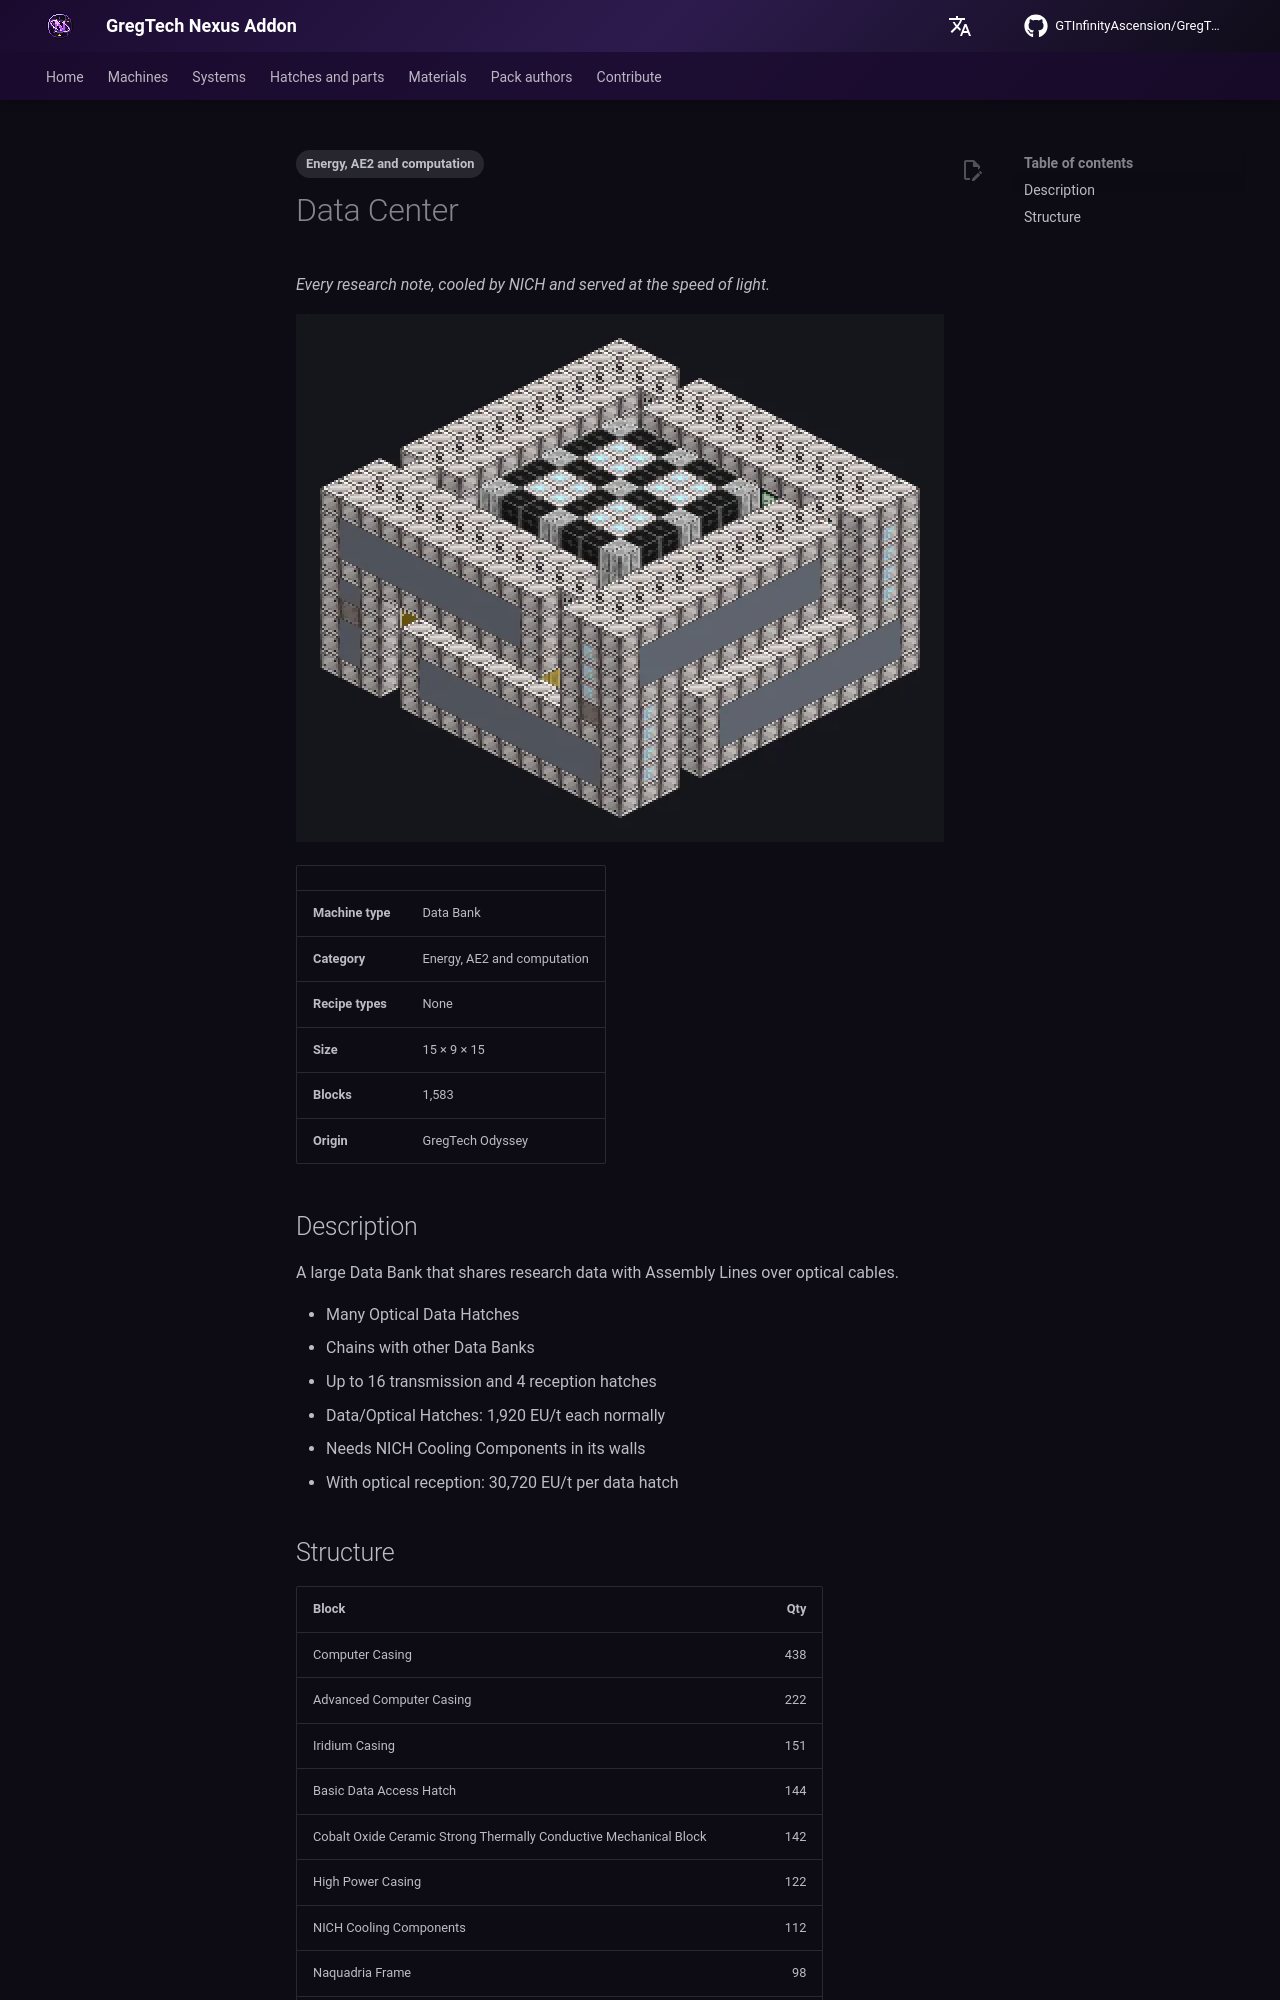

repository: GTInfinityAscension/GregTech-Nexus-Addon · page: gameplay/machines/catalog/data_center/index.html · generator: mkdocs

---
tags:
  - Energy, AE2 and computation
---

# Data Center

<!-- Generated from the mod code; the structure shown is the smallest variant. -->

*Every research note, cooled by NICH and served at the speed of light.*

![Data Center](../../../assets/machines/data_center.webp){ loading=lazy }

| | |
|---|---|
| **Machine type** | Data Bank |
| **Category** | Energy, AE2 and computation |
| **Recipe types** | None |
| **Size** | 15 × 9 × 15 |
| **Blocks** | 1,583 |
| **Origin** | GregTech Odyssey |

## Description

A large Data Bank that shares research data with Assembly Lines over optical cables.

- Many Optical Data Hatches
- Chains with other Data Banks
- Up to 16 transmission and 4 reception hatches
- Data/Optical Hatches: 1,920 EU/t each normally
- Needs NICH Cooling Components in its walls
- With optical reception: 30,720 EU/t per data hatch
